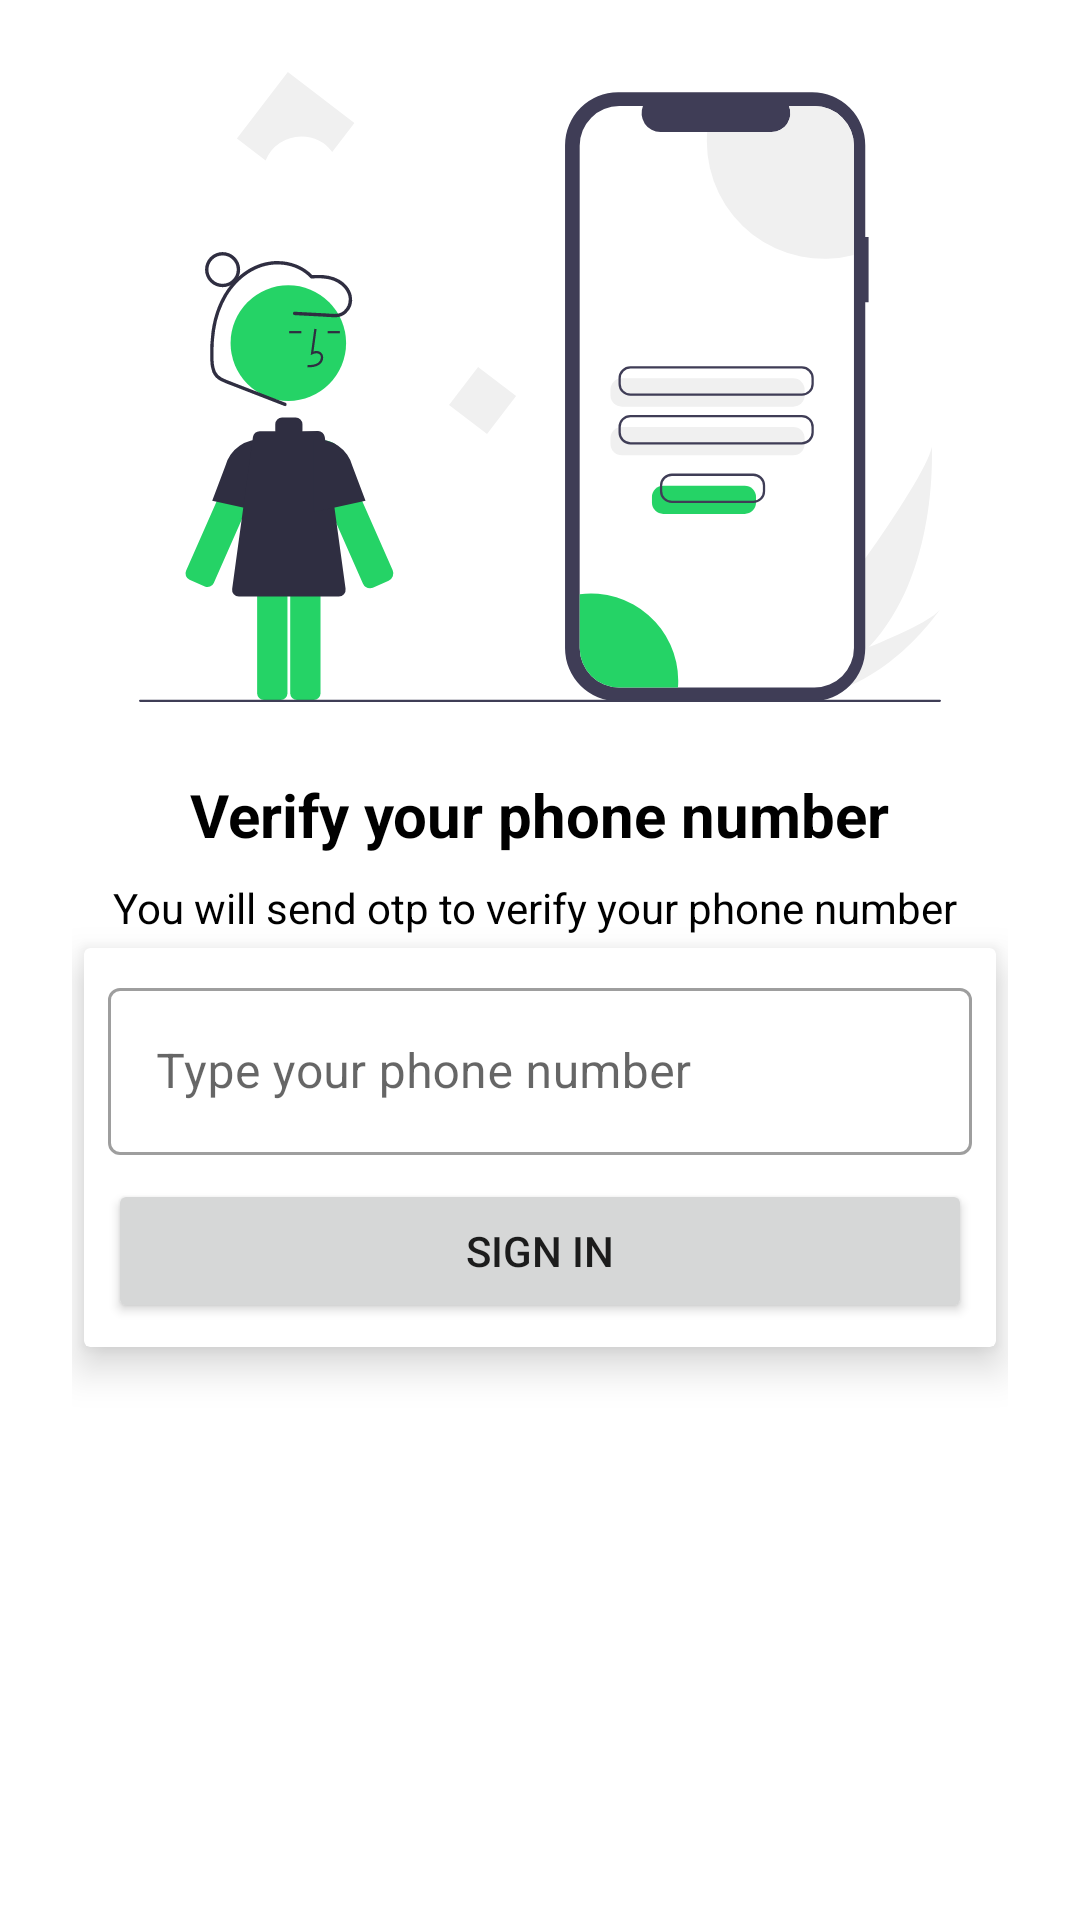

Android layout source for this screen:
<!-- AndroidManifest.xml: application theme Theme.WhatsAppClone -->
<!-- res/layout/activity_number.xml -->
<?xml version="1.0" encoding="utf-8"?>
<androidx.constraintlayout.widget.ConstraintLayout xmlns:android="http://schemas.android.com/apk/res/android"
    xmlns:app="http://schemas.android.com/apk/res-auto"
    xmlns:tools="http://schemas.android.com/tools"
    android:layout_width="match_parent"
    android:layout_height="match_parent"
    android:padding="24dp"
    tools:context=".Activity.NumberActivity">


    <ImageView
        android:id="@+id/imageView2"
        android:layout_width="wrap_content"
        android:layout_height="210dp"
        app:layout_constraintEnd_toEndOf="parent"
        app:layout_constraintStart_toStartOf="parent"
        app:layout_constraintTop_toTopOf="parent"
        app:srcCompat="@drawable/signin" />

    <TextView
        android:id="@+id/textView"
        android:layout_width="wrap_content"
        android:layout_height="wrap_content"
        android:text="Verify your phone number"
        android:textSize="20sp"
        android:textStyle="bold"
        android:textColor="@color/black"
        android:layout_marginTop="24dp"
        app:layout_constraintEnd_toEndOf="parent"
        app:layout_constraintStart_toStartOf="parent"
        app:layout_constraintTop_toBottomOf="@+id/imageView2"/>

    <TextView
        android:id="@+id/textView2"
        android:layout_width="wrap_content"
        android:layout_height="wrap_content"
        android:text="You will send otp to verify your phone number "
        android:textColor="@color/black"
        android:layout_marginTop="8dp"
        app:layout_constraintEnd_toEndOf="@+id/textView"
        app:layout_constraintStart_toStartOf="@+id/textView"
        tools:layout_editor_absoluteY="309dp"
        app:layout_constraintTop_toBottomOf="@id/textView"/>

    <androidx.cardview.widget.CardView
        android:layout_width="match_parent"
        android:layout_height="wrap_content"
        android:layout_marginTop="24dp"
        android:layout_marginHorizontal="4dp"
        app:cardElevation="8dp"
        android:layout_margin="4dp"
        app:layout_constraintEnd_toEndOf="parent"
        app:layout_constraintStart_toStartOf="parent"
        app:layout_constraintTop_toBottomOf="@+id/textView2">

        <LinearLayout
            android:layout_width="match_parent"
            android:layout_height="match_parent"
            android:layout_margin="8dp"
            android:orientation="vertical">

            <com.google.android.material.textfield.TextInputLayout
                style="@style/Widget.MaterialComponents.TextInputLayout.OutlinedBox"
                android:layout_width="match_parent"
                android:layout_height="match_parent">

                <com.google.android.material.textfield.TextInputEditText
                    android:id="@+id/phoneNumber"
                    android:layout_width="match_parent"
                    android:layout_height="wrap_content"
                    android:inputType="number"
                    android:hint="Type your phone number" />

                <Button
                    android:id="@+id/Btn_Continue"
                    android:layout_width="match_parent"
                    android:layout_height="wrap_content"
                    android:layout_marginTop="8dp"
                    android:text="Sign In" />

            </com.google.android.material.textfield.TextInputLayout>
        </LinearLayout>
    </androidx.cardview.widget.CardView>

</androidx.constraintlayout.widget.ConstraintLayout>
<!-- resources referenced by this layout -->
<resources>
  <color name="black">#FF000000</color>
  <!-- drawable signin: vector/xml drawable (drawable, 7577 chars, omitted) -->
  <style name="Theme.WhatsAppClone" parent="Theme.MaterialComponents.DayNight">
          
          <item name="colorPrimary">@color/colorPrimary</item>
          <item name="colorPrimaryVariant">@color/colorPrimarydark</item>
          <item name="colorOnPrimary">@color/white</item>
          
          <item name="colorSecondary">@color/teal_200</item>
          <item name="colorSecondaryVariant">@color/colorPrimarydark</item>
          <item name="colorOnSecondary">@color/black</item>
          
          <item name="android:statusBarColor">?attr/colorPrimaryVariant</item>
          
      </style>
  <color name="colorPrimary">#128C7E</color>
  <color name="colorPrimarydark">#075E54</color>
  <color name="white">#FFFFFFFF</color>
  <color name="teal_200">#FF03DAC5</color>
</resources>
